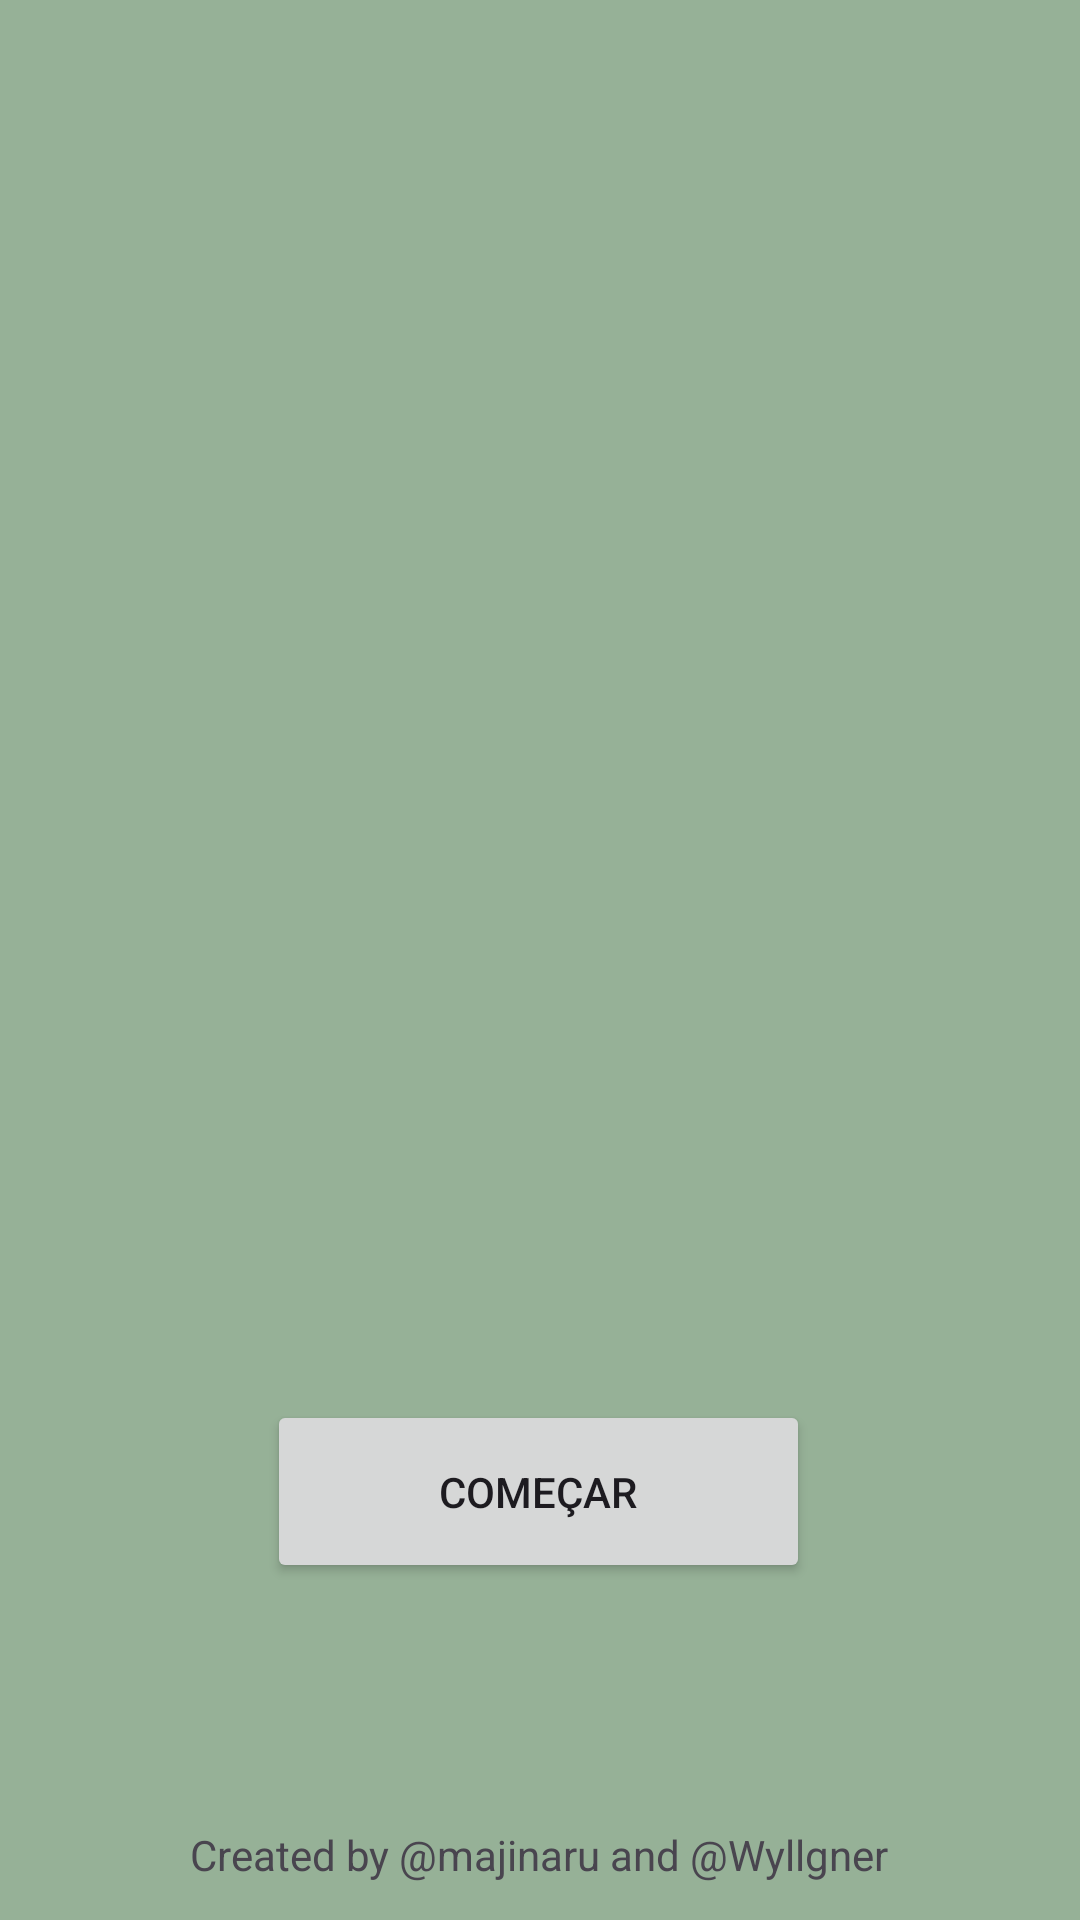

This screen was rendered from an Android layout file. Write that file and the resources it references.
<!-- AndroidManifest.xml: application theme Theme.CustomizaçõesDeImagens -->
<!-- res/layout/activity_inicio.xml -->
<?xml version="1.0" encoding="utf-8"?>
<androidx.constraintlayout.widget.ConstraintLayout xmlns:android="http://schemas.android.com/apk/res/android"
    xmlns:app="http://schemas.android.com/apk/res-auto"
    xmlns:tools="http://schemas.android.com/tools"
    android:layout_width="match_parent"
    android:layout_height="match_parent"
    android:background="#96B197">

    <ImageView
        android:id="@+id/imageView2"
        android:layout_width="186dp"
        android:layout_height="206dp"
        app:layout_constraintBottom_toBottomOf="parent"
        app:layout_constraintEnd_toEndOf="parent"
        app:layout_constraintHorizontal_bias="0.497"
        app:layout_constraintStart_toStartOf="parent"
        app:layout_constraintTop_toTopOf="parent"
        app:layout_constraintVertical_bias="0.099"
        app:srcCompat="@drawable/customizar" />

    <Button
        android:id="@+id/Testar"
        android:layout_width="181dp"
        android:layout_height="61dp"
        android:text="Começar"
        app:layout_constraintBottom_toBottomOf="parent"
        app:layout_constraintEnd_toEndOf="parent"
        app:layout_constraintHorizontal_bias="0.498"
        app:layout_constraintStart_toStartOf="parent"
        app:layout_constraintTop_toBottomOf="@+id/imageView2"
        app:layout_constraintVertical_bias="0.66" />

    <TextView
        android:id="@+id/textView"
        android:layout_width="wrap_content"
        android:layout_height="wrap_content"
        android:text="Created by @majinaru and @Wyllgner"
        app:layout_constraintBottom_toBottomOf="parent"
        app:layout_constraintEnd_toEndOf="parent"
        app:layout_constraintHorizontal_bias="0.498"
        app:layout_constraintStart_toStartOf="parent"
        app:layout_constraintTop_toBottomOf="@+id/Testar"
        app:layout_constraintVertical_bias="0.867" />

</androidx.constraintlayout.widget.ConstraintLayout>
<!-- resources referenced by this layout -->
<resources>
  <style name="Theme.CustomizaçõesDeImagens" parent="Base.Theme.CustomizaçõesDeImagens" />
  <style name="Base.Theme.CustomizaçõesDeImagens" parent="Theme.Material3.DayNight.NoActionBar">
          
          
      </style>
</resources>
